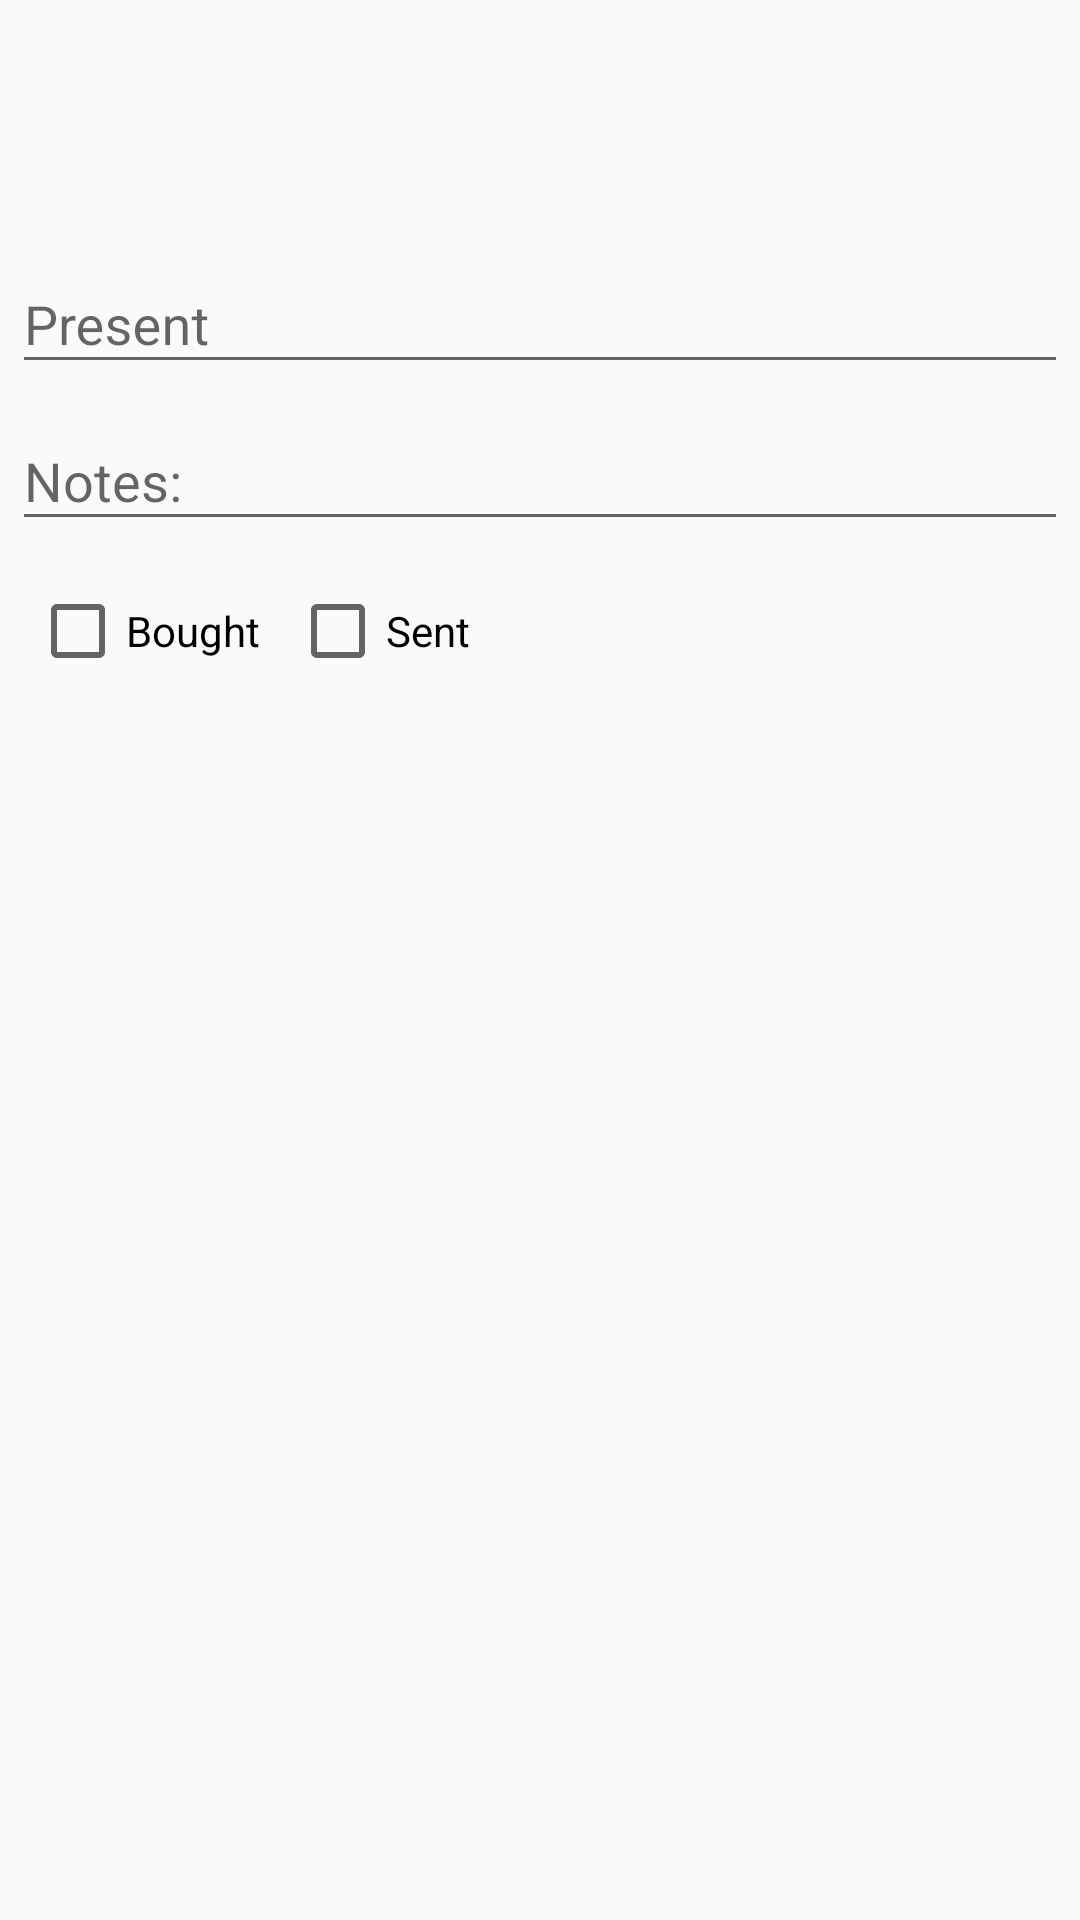

Produce the Android XML layout that renders to this screen, including the resource entries it uses.
<!-- AndroidManifest.xml: application theme AppTheme -->
<!-- res/layout/dialog_present_details_edit.xml -->
<?xml version="1.0" encoding="utf-8"?>
<RelativeLayout xmlns:android="http://schemas.android.com/apk/res/android"
    android:layout_width="wrap_content"
    android:layout_height="wrap_content"
    xmlns:app="http://schemas.android.com/apk/res-auto"
    xmlns:tools="http://schemas.android.com/tools"
    >

    <TextView
        android:id="@+id/present"
        android:layout_width="wrap_content"
        android:layout_height="wrap_content"
        android:layout_toStartOf="@id/btn_delete"
        android:layout_alignParentStart="true"
        android:layout_marginBottom="8dp"
        tools:text="Present name"
        style="@style/DialogTitle"
        />

    <ImageButton
        android:id="@+id/btn_delete"
        android:layout_width="wrap_content"
        android:layout_height="wrap_content"
        android:layout_alignParentEnd="true"
        android:padding="@dimen/spacing_tiny"
        app:srcCompat="@drawable/round_delete_24"
        style="@style/Button"
        />

    <TextView
        android:id="@+id/recipient"
        android:layout_width="wrap_content"
        android:layout_height="wrap_content"
        android:layout_below="@id/present"
        android:layout_marginBottom="@dimen/spacing_normal"
        tools:text="Recipient"
        style="@style/DialogExtraInfo"
        />

    <com.google.android.material.textfield.TextInputLayout
        android:id="@+id/input_present"
        android:layout_width="match_parent"
        android:layout_height="wrap_content"
        android:layout_below="@id/recipient"
        >

        <EditText
            android:id="@+id/edit_present"
            android:layout_width="match_parent"
            android:layout_height="wrap_content"
            android:hint="@string/hint_present"
            android:inputType="textCapSentences"
            android:imeOptions="actionNext"
            style="@style/DialogEditText"
            />
    </com.google.android.material.textfield.TextInputLayout>

    <com.google.android.material.textfield.TextInputLayout
        android:id="@+id/input_notes"
        android:layout_width="match_parent"
        android:layout_height="wrap_content"
        android:layout_below="@id/input_present"
        >

        <EditText
            android:id="@+id/edit_notes"
            android:layout_width="match_parent"
            android:layout_height="wrap_content"
            android:hint="@string/hint_notes"
            android:inputType="textCapSentences|textMultiLine"
            android:imeOptions="actionDone"
            style="@style/DialogEditText"
            />
    </com.google.android.material.textfield.TextInputLayout>

    <CheckBox
        android:id="@+id/checkbox_bought"
        android:layout_width="wrap_content"
        android:layout_height="wrap_content"
        android:layout_below="@id/input_notes"
        android:text="@string/checkbox_bought"
        style="@style/DialogCheckbox"
        />

    <CheckBox
        android:id="@+id/checkbox_sent"
        android:layout_width="wrap_content"
        android:layout_height="wrap_content"
        android:layout_toEndOf="@id/checkbox_bought"
        android:layout_alignBaseline="@id/checkbox_bought"
        android:text="@string/checkbox_sent"
        style="@style/DialogCheckbox"
        />

</RelativeLayout>
<!-- resources referenced by this layout -->
<resources>
  <dimen name="spacing_normal">14dp</dimen>
  <dimen name="spacing_tiny">4dp</dimen>
  <string name="checkbox_bought">Bought</string>
  <string name="checkbox_sent">Sent</string>
  <string name="hint_notes">Notes:</string>
  <string name="hint_present">Present</string>
  <style name="Button">
          <item name="android:background">@color/transparent</item>
      </style>
  <style name="DialogCheckbox">
          <item name="android:layout_marginTop">@dimen/spacing_normal</item>
          <item name="android:layout_marginStart">@dimen/spacing_small</item>
      </style>
  <style name="DialogEditText">
          <item name="android:layout_marginTop">@dimen/spacing_small</item>
          <item name="android:layout_marginStart">@dimen/spacing_tiny</item>
          <item name="android:layout_marginEnd">@dimen/spacing_tiny</item>
      </style>
  <style name="DialogExtraInfo">
          <item name="android:textSize">@dimen/font_large</item>
          <item name="android:textColor">@color/medium_grey</item>
      </style>
  <style name="DialogTitle">
          <item name="android:textSize">@dimen/font_larger</item>
          <item name="android:textColor">@color/dark_grey</item>
          <item name="android:textStyle">bold</item>
      </style>
  <style name="AppTheme" parent="Theme.AppCompat.Light.NoActionBar">
          
          <item name="colorPrimary">@color/colorPrimary</item>
          <item name="colorPrimaryDark">@color/colorPrimaryDark</item>
          <item name="colorAccent">@color/colorAccent</item>
  
          <item name="android:statusBarColor">?android:windowBackground</item>
          <item name="android:windowLightStatusBar">true</item>
      </style>
  <color name="transparent">#00000000</color>
  <dimen name="spacing_small">10dp</dimen>
  <dimen name="font_large">18sp</dimen>
  <color name="medium_grey">#757575</color>
  <dimen name="font_larger">22sp</dimen>
  <color name="dark_grey">#222222</color>
  <color name="colorPrimary">#673ab7</color>
  <color name="colorPrimaryDark">#320b86</color>
  <color name="colorAccent">#f06292</color>
</resources>
